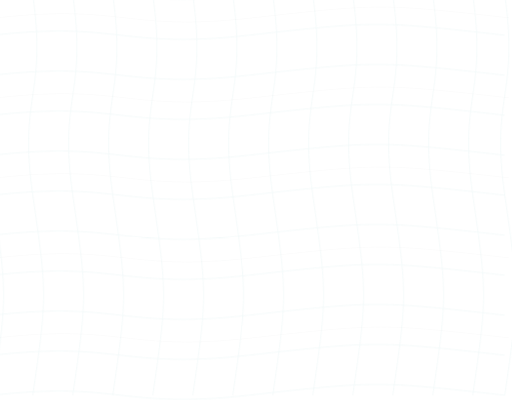
t = 0.00 s
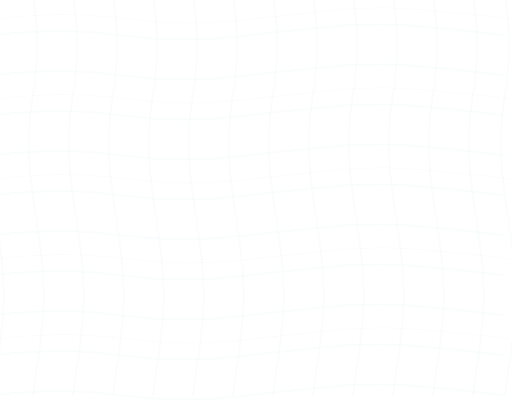
t = 1.67 s
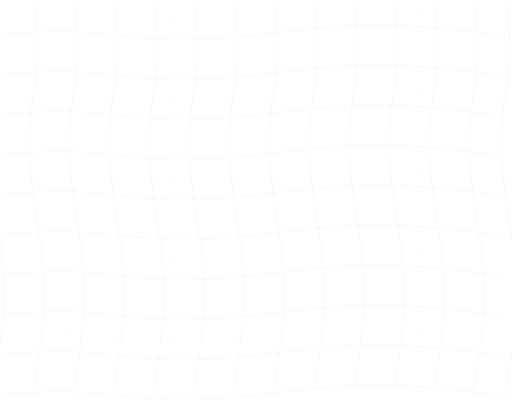
t = 3.33 s
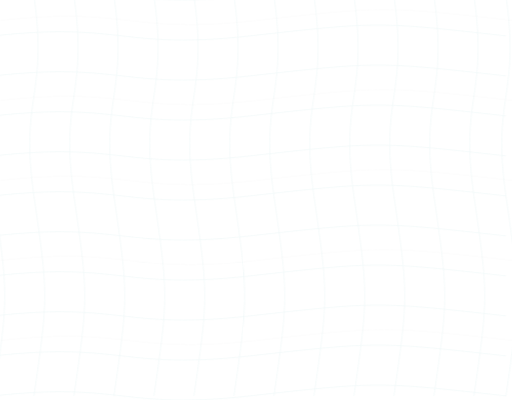
t = 5.00 s
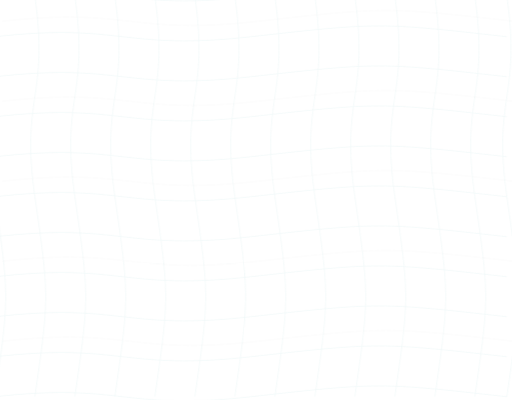
t = 6.67 s
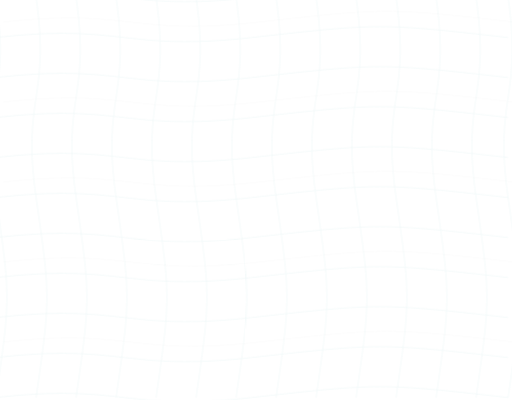
t = 8.33 s

The animated SVG that drew these frames (rendered in a browser with its animation timeline set to each time). Animation: 1 CSS @keyframes rule; frames cover the first 8.33 s, repeats indefinitely.

<svg xmlns="http://www.w3.org/2000/svg" viewBox="0 0 640 500" fill="none">
  <style>
    .mesh{animation:flow 26s ease-in-out infinite alternate;transform-box:fill-box;transform-origin:center}
    .mesh.secondary{animation-duration:34s;animation-delay:-12s}
    @keyframes flow{from{transform:translate(-9px,-6px)}to{transform:translate(10px,7px)}}
    @media(prefers-reduced-motion:reduce){.mesh{animation:none}}
  </style>
  <g class="mesh" stroke="#2A9D9F" stroke-width=".85" opacity=".065">
    <path d="M0 0C160-18 160 18 320 0S480-18 640 0M0 50C160 32 160 68 320 50S480 32 640 50M0 100C160 82 160 118 320 100S480 82 640 100M0 150C160 132 160 168 320 150S480 132 640 150M0 200C160 182 160 218 320 200S480 182 640 200M0 250C160 232 160 268 320 250S480 232 640 250M0 300C160 282 160 318 320 300S480 282 640 300M0 350C160 332 160 368 320 350S480 332 640 350M0 400C160 382 160 418 320 400S480 382 640 400M0 450C160 432 160 468 320 450S480 432 640 450M0 500C160 482 160 518 320 500S480 482 640 500"/>
    <path d="M0 0C18 125-18 125 0 250S18 375 0 500M50 0C68 125 32 125 50 250S68 375 50 500M100 0C118 125 82 125 100 250S118 375 100 500M150 0C168 125 132 125 150 250S168 375 150 500M200 0C218 125 182 125 200 250S218 375 200 500M250 0C268 125 232 125 250 250S268 375 250 500M300 0C318 125 282 125 300 250S318 375 300 500M350 0C368 125 332 125 350 250S368 375 350 500M400 0C418 125 382 125 400 250S418 375 400 500M450 0C468 125 432 125 450 250S468 375 450 500M500 0C518 125 482 125 500 250S518 375 500 500M550 0C568 125 532 125 550 250S568 375 550 500M600 0C618 125 582 125 600 250S618 375 600 500M640 0C658 125 622 125 640 250S658 375 640 500"/>
  </g>
  <g class="mesh secondary" stroke="#155E75" stroke-width=".8" opacity=".03">
    <path d="M0 25C160 7 160 43 320 25S480 7 640 25M0 125C160 107 160 143 320 125S480 107 640 125M0 225C160 207 160 243 320 225S480 207 640 225M0 325C160 307 160 343 320 325S480 307 640 325M0 425C160 407 160 443 320 425S480 407 640 425"/>
  </g>
</svg>
